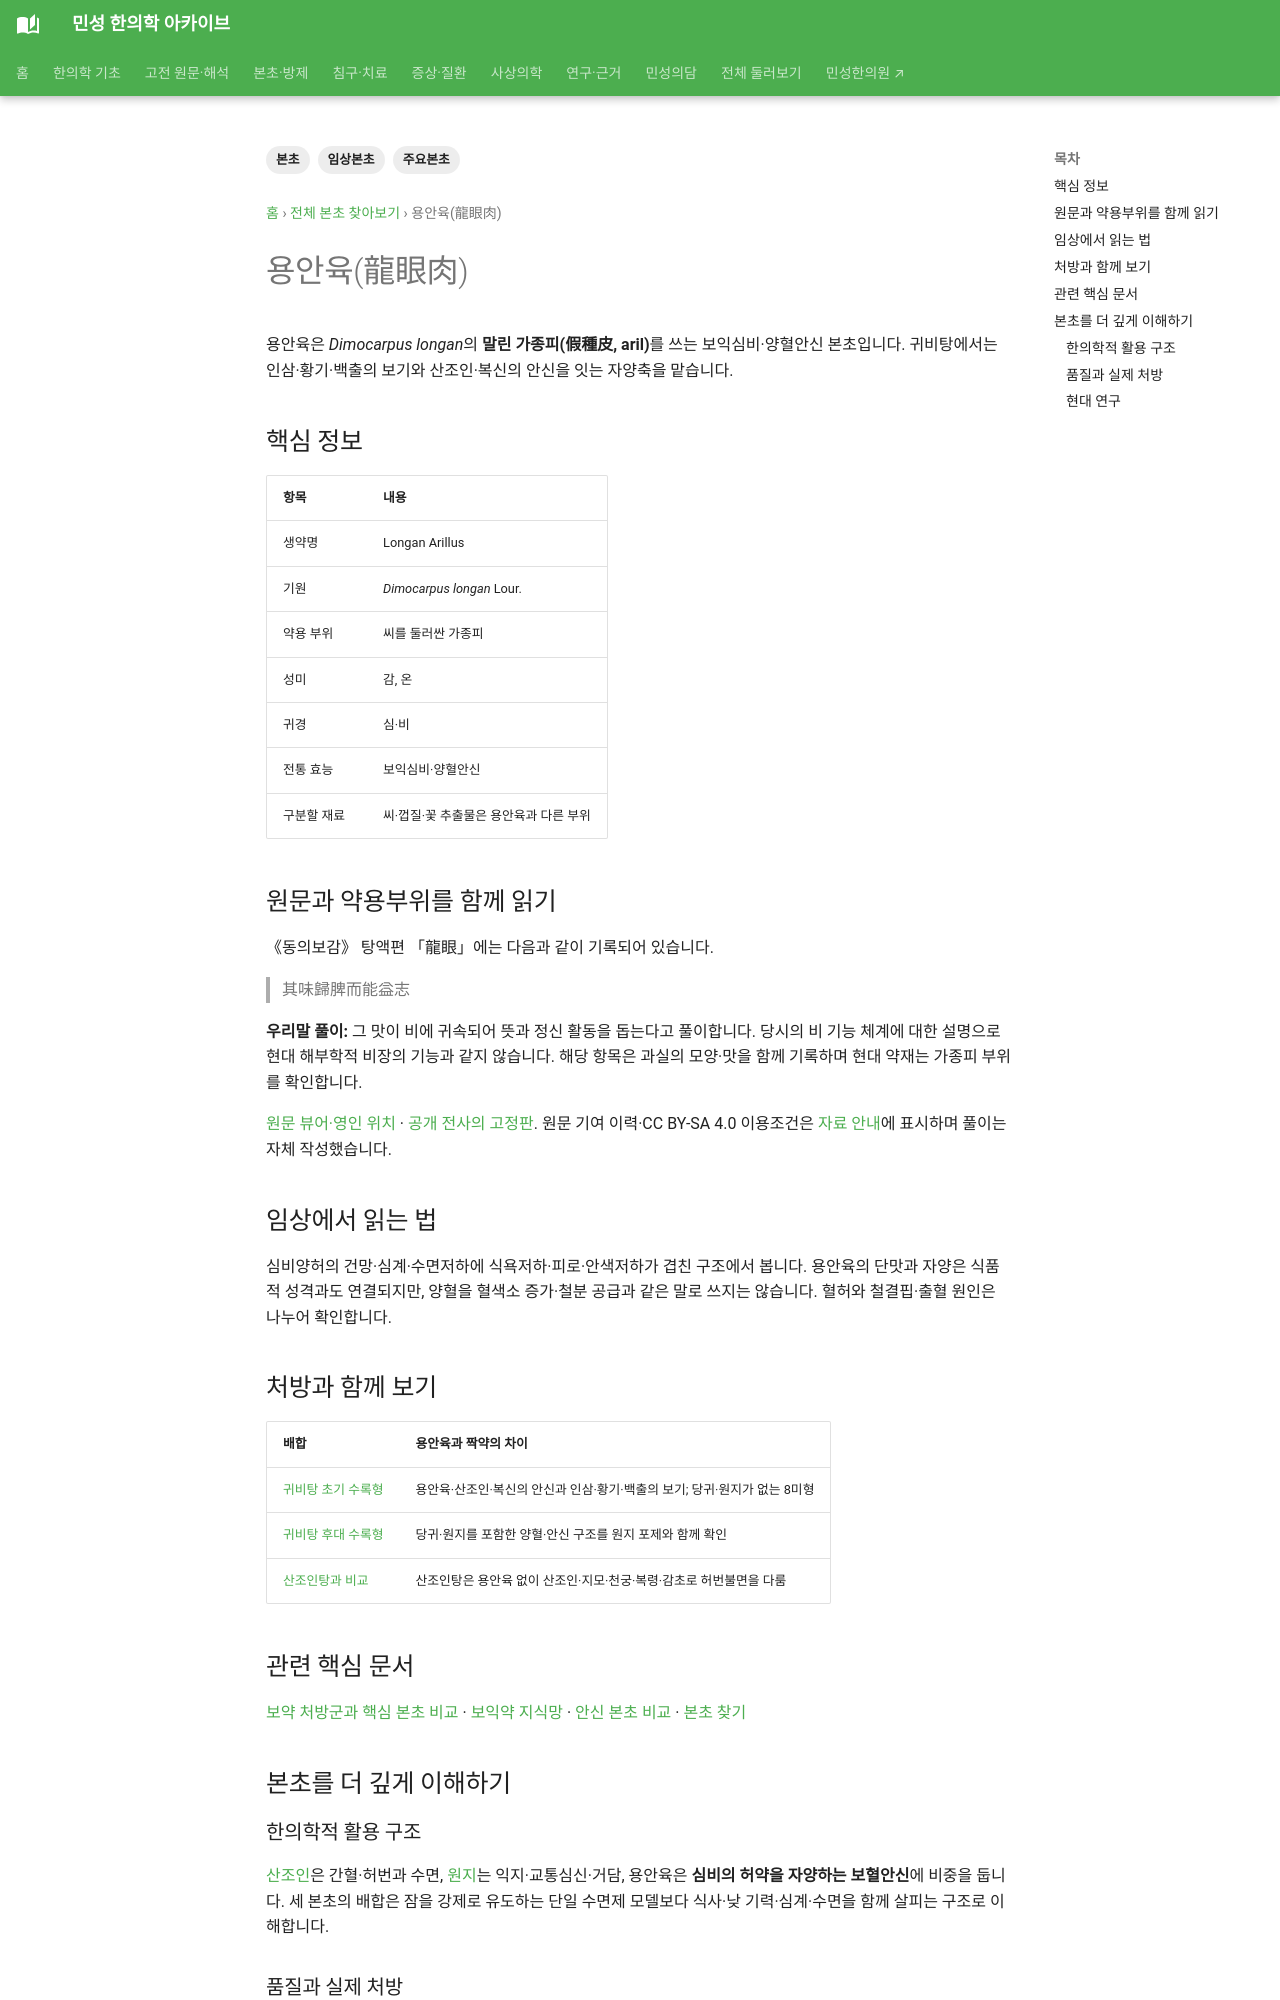

repository: joowon1111/minseong-korean-medicine-wiki · page: herbs/longan/index.html · generator: mkdocs

---
title: 용안육(龍眼肉)
tags: [본초, 임상본초, 주요본초]
status: 검토필요
last_reviewed: 2026-08-20
description: 용안육(龍眼肉) — 본초의 성미·귀경·효능·병증·배합과 실제 방제 속 역할을 연결하는 본초 문서입니다.
---
# 용안육(龍眼肉)

## 핵심 정보
- **생약명:** Longan Arillus
- **성미:** 감, 온
- **귀경:** 심·비
- **핵심 효능:** 보익심비, 양혈안신

## 임상에서 읽는 법
심비양허·혈허·불면·심계·피로 관련 보익방에서 중요하다.

## 처방과 함께 보기
본초 하나를 단독으로 외우기보다 **어떤 병증에서 어떤 본초들과 배합되는지**를 함께 봅니다.

→ [본초 찾기](../herbal-integrated/herbs.md)  
→ [방제 찾기](../herbal-integrated/formulas.md)

> 이 문서는 본초 지식 정리를 위한 자료이며 자가조제·자가복용 지침이 아닙니다.

<!-- MINSEONG_ONE_SHOT_FIX_V2 -->
## 관련 핵심 문서

- [본초 찾기](../herbal-integrated/herbs.md)
- [본초 비교·감별](../herbal-integrated/herb-comparisons.md)
- [방제 찾기](../herbal-integrated/formulas.md)

<!-- QUALITY_DEPTH_05_START -->

## 본초를 더 깊게 이해하기

**용안육(龍眼肉)**은 단일 효능만으로 설명하기보다 **약용부위와 기원, 성미·귀경, 전통 효능, 어떤 처방에서 어떤 역할을 맡는지**를 함께 보는 것이 중요합니다.
